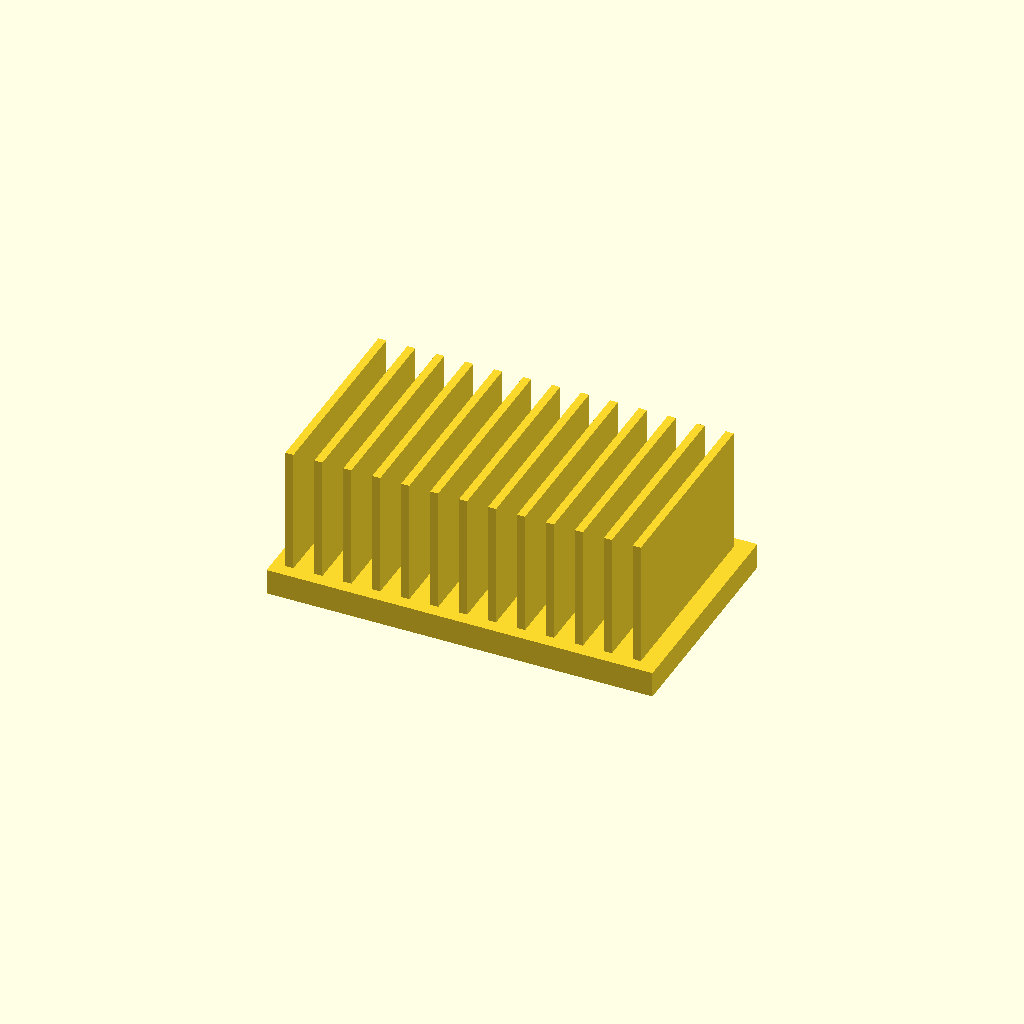
Cell 1 — every parameter at its default value.
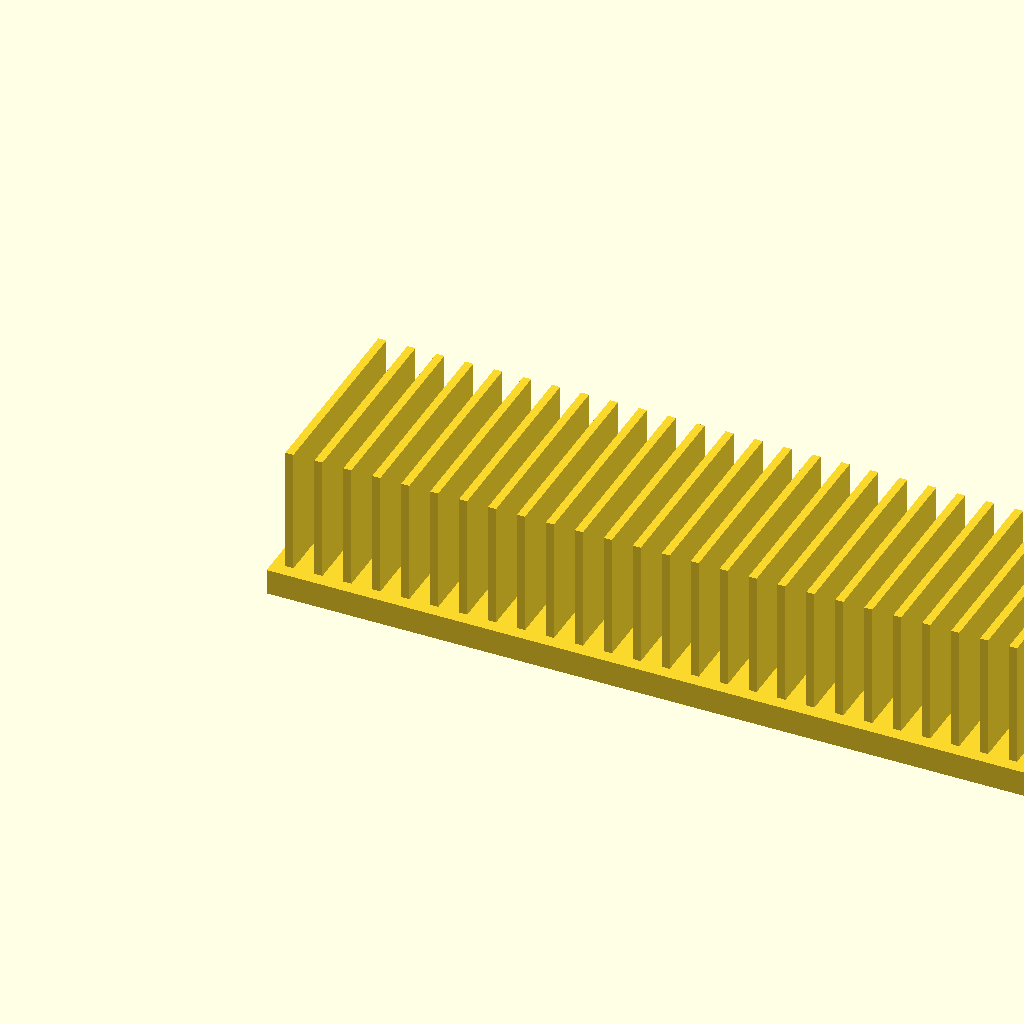
Cell 2: base_l = 240 (everything else at default).
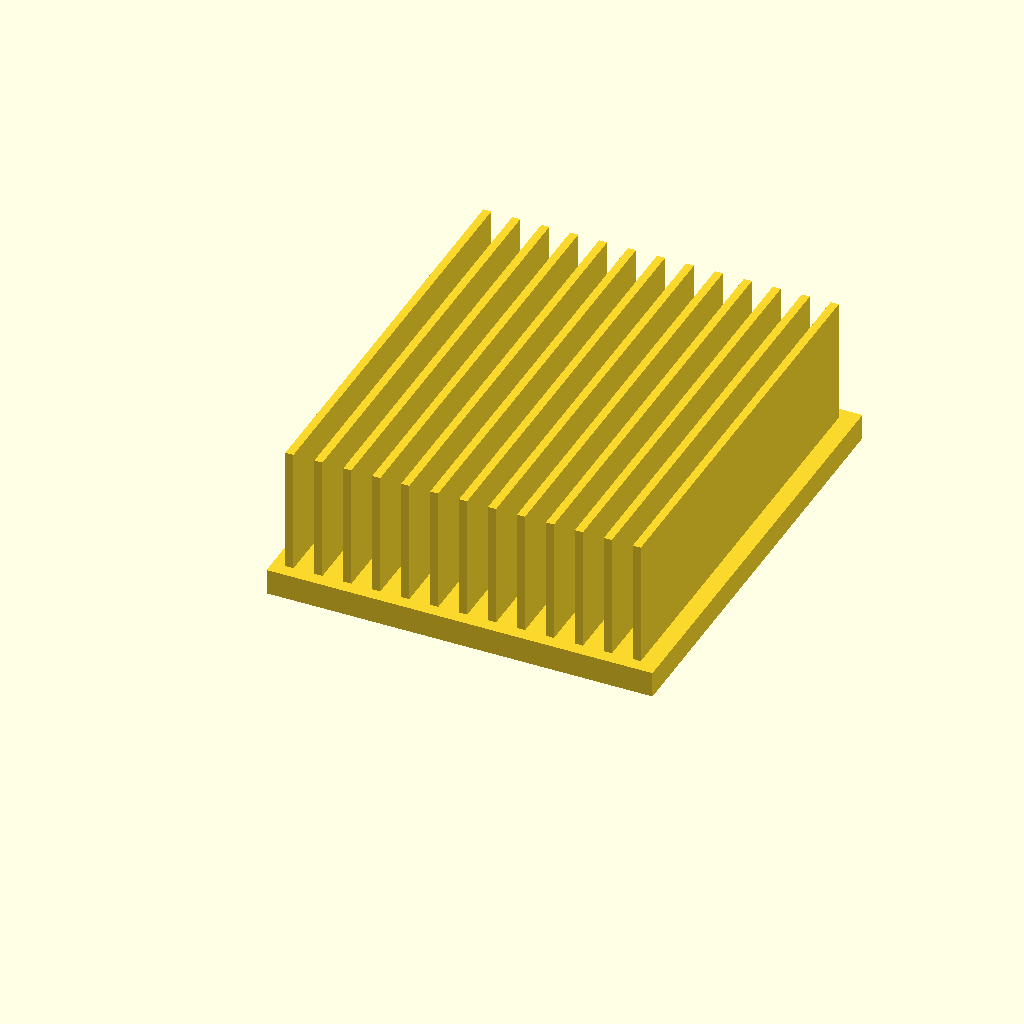
Cell 3: the same model with base_w = 140.
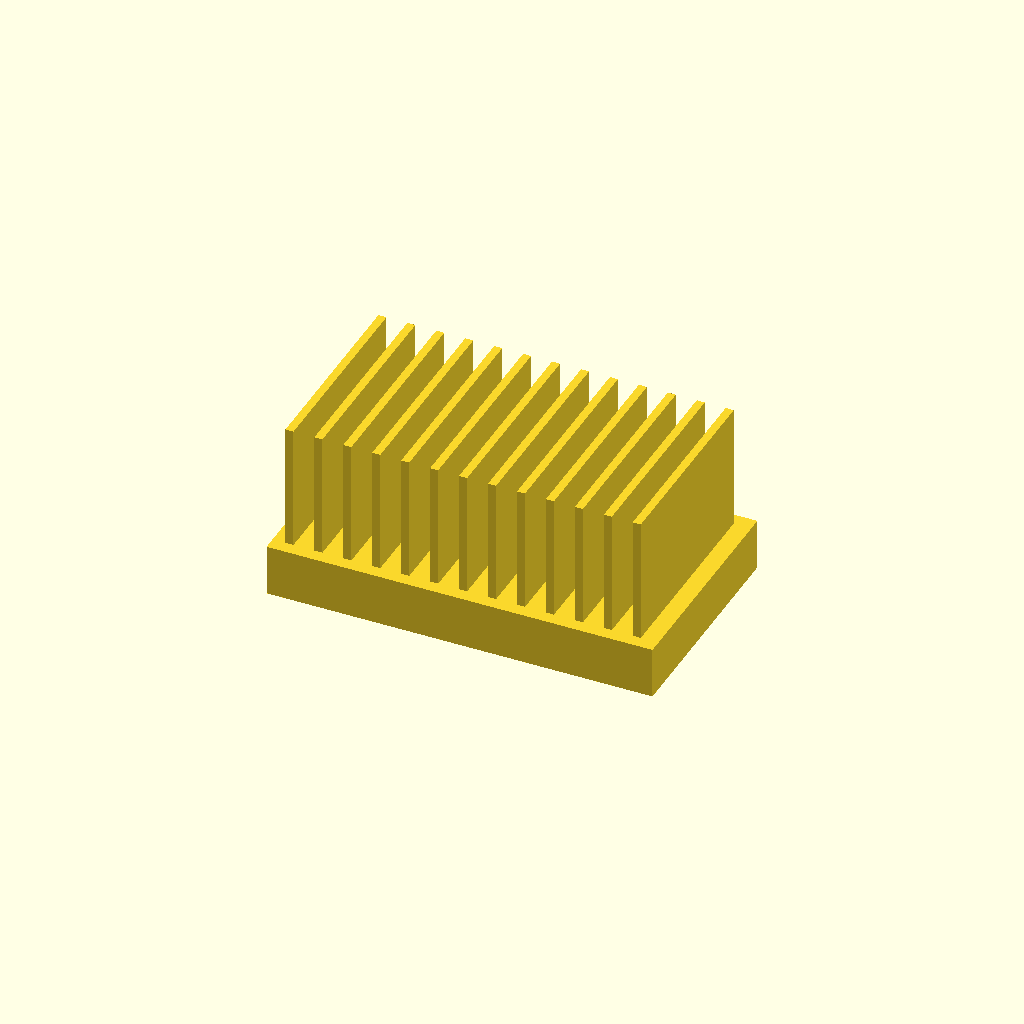
Cell 4: base_t = 16 (everything else at default).
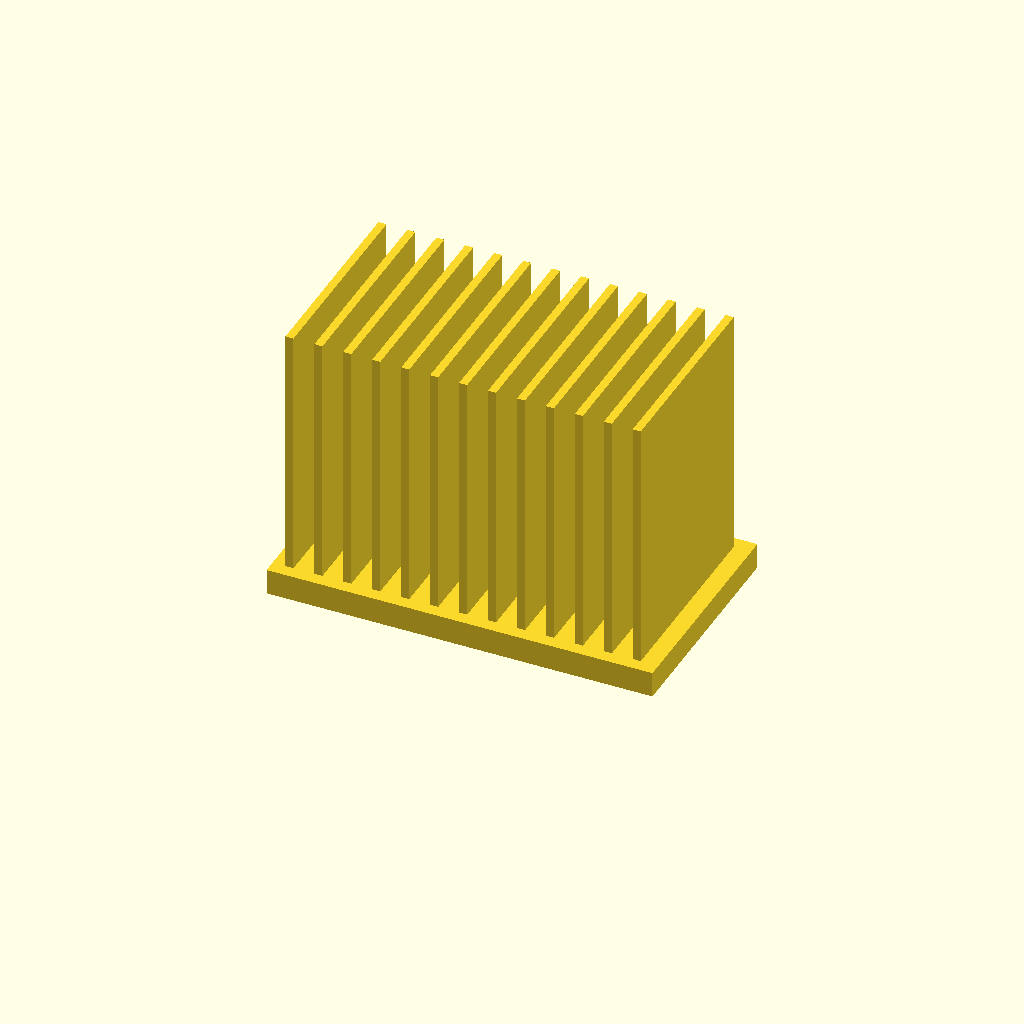
Cell 5: fin_h = 80 (everything else at default).
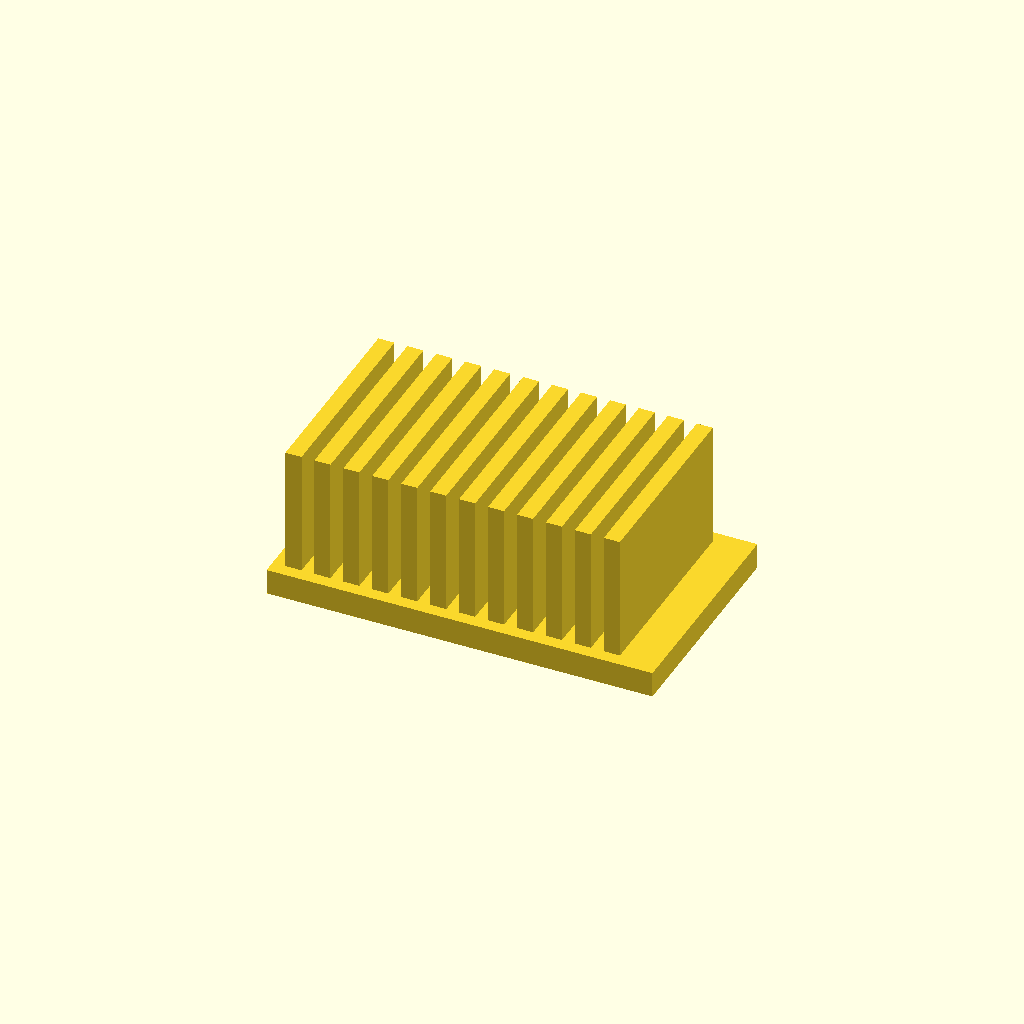
Cell 6 — fin_t set to 5, the other parameters unchanged.
One fixed orthographic camera (rotation 55°, 0°, 25°; colour scheme Cornfield) for every cell.
Source of the model, optional_data/data/solid2/heatsink/part_0050.scad:
$fn = 32;

// ----------------------------------------------------------------------
// Heatsink: uniform fin block
// ----------------------------------------------------------------------

// --- parameters (mm) ---
base_l = 120;             // base length, X
base_w = 70;              // base width, Y
base_t = 8;               // base plate thickness
fin_h = 40;               // fin height above the base
fin_t = 2.5;              // fin thickness
edge = 4;                 // margin from the base ends
pitch = 9;                // fin pitch

n_fins = floor((base_l - 2 * edge - fin_t) / pitch) + 1;  // fin count
total_h = base_t + fin_h - 1;  // overall height

union() {
  cube([base_l, base_w, base_t]);
  for (i = [0 : n_fins - 1])
    translate([edge + i * pitch, edge, base_t - 1])
      cube([fin_t, base_w - 2 * edge, fin_h]);
}
Customizer parameters (derived from the source; name, type, default, range or options):
base_l: number, default 120
base_w: number, default 70
base_t: number, default 8
fin_h: number, default 40
fin_t: number, default 2.5
edge: number, default 4
pitch: number, default 9
